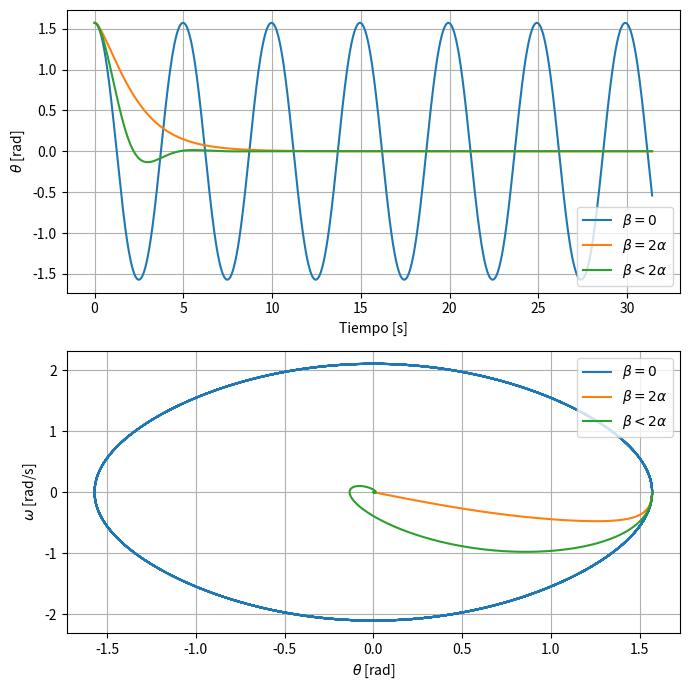

Write the Python code that produced this figure.
import numpy as np
from scipy.integrate import odeint
import matplotlib.pyplot as plt

# Ecuacion diferencial
def pendulo(y, t, beta , alpha ):
    theta , omega = y
    dydt = [omega , 
            -beta *omega -alpha*np.sin(theta )]
    return dydt

# Definiendo las constantes
l = 2
m = 3.4
b = 10
g = 9.81
alpha = np.sqrt(g/l)
beta = np.array([0, 2*alpha, np.sqrt(b/m)])
print(beta)
# Definiendo el tiempo y condiciones iniciales
t = np.arange(0, 10*np.pi, 0.01)
y0 = [np.pi/2, 0]

# Pendulo simple, Am. critico, Am Subamortiguado
Name = ['$\\beta = 0$', '$\\beta = 2\\alpha$', '$\\beta < 2\\alpha$'] 


# Graficas
fig, (ax, ax2) = plt.subplots(2, figsize=(7, 7))


for i in range(len(beta)):
    sol = odeint(pendulo, y0, t, args=(beta[i], alpha))
    ax.plot(t, sol[:, 0], label=Name[i])
    ax.set_xlabel('Tiempo [s]')
    ax.set_ylabel(r'$\theta$ [rad]')
    ax.grid()

    ax2.plot(sol[:, 0], sol[:, 1], label=Name[i])
    ax2.grid()
    ax2.set_xlabel(r'$\theta$ [rad]')
    ax2.set_ylabel(r'$\omega$ [rad/s]')

ax.legend()
ax2.legend()

plt.tight_layout()
plt.savefig('Solucion pendulo amortiguado.png')
plt.show()










